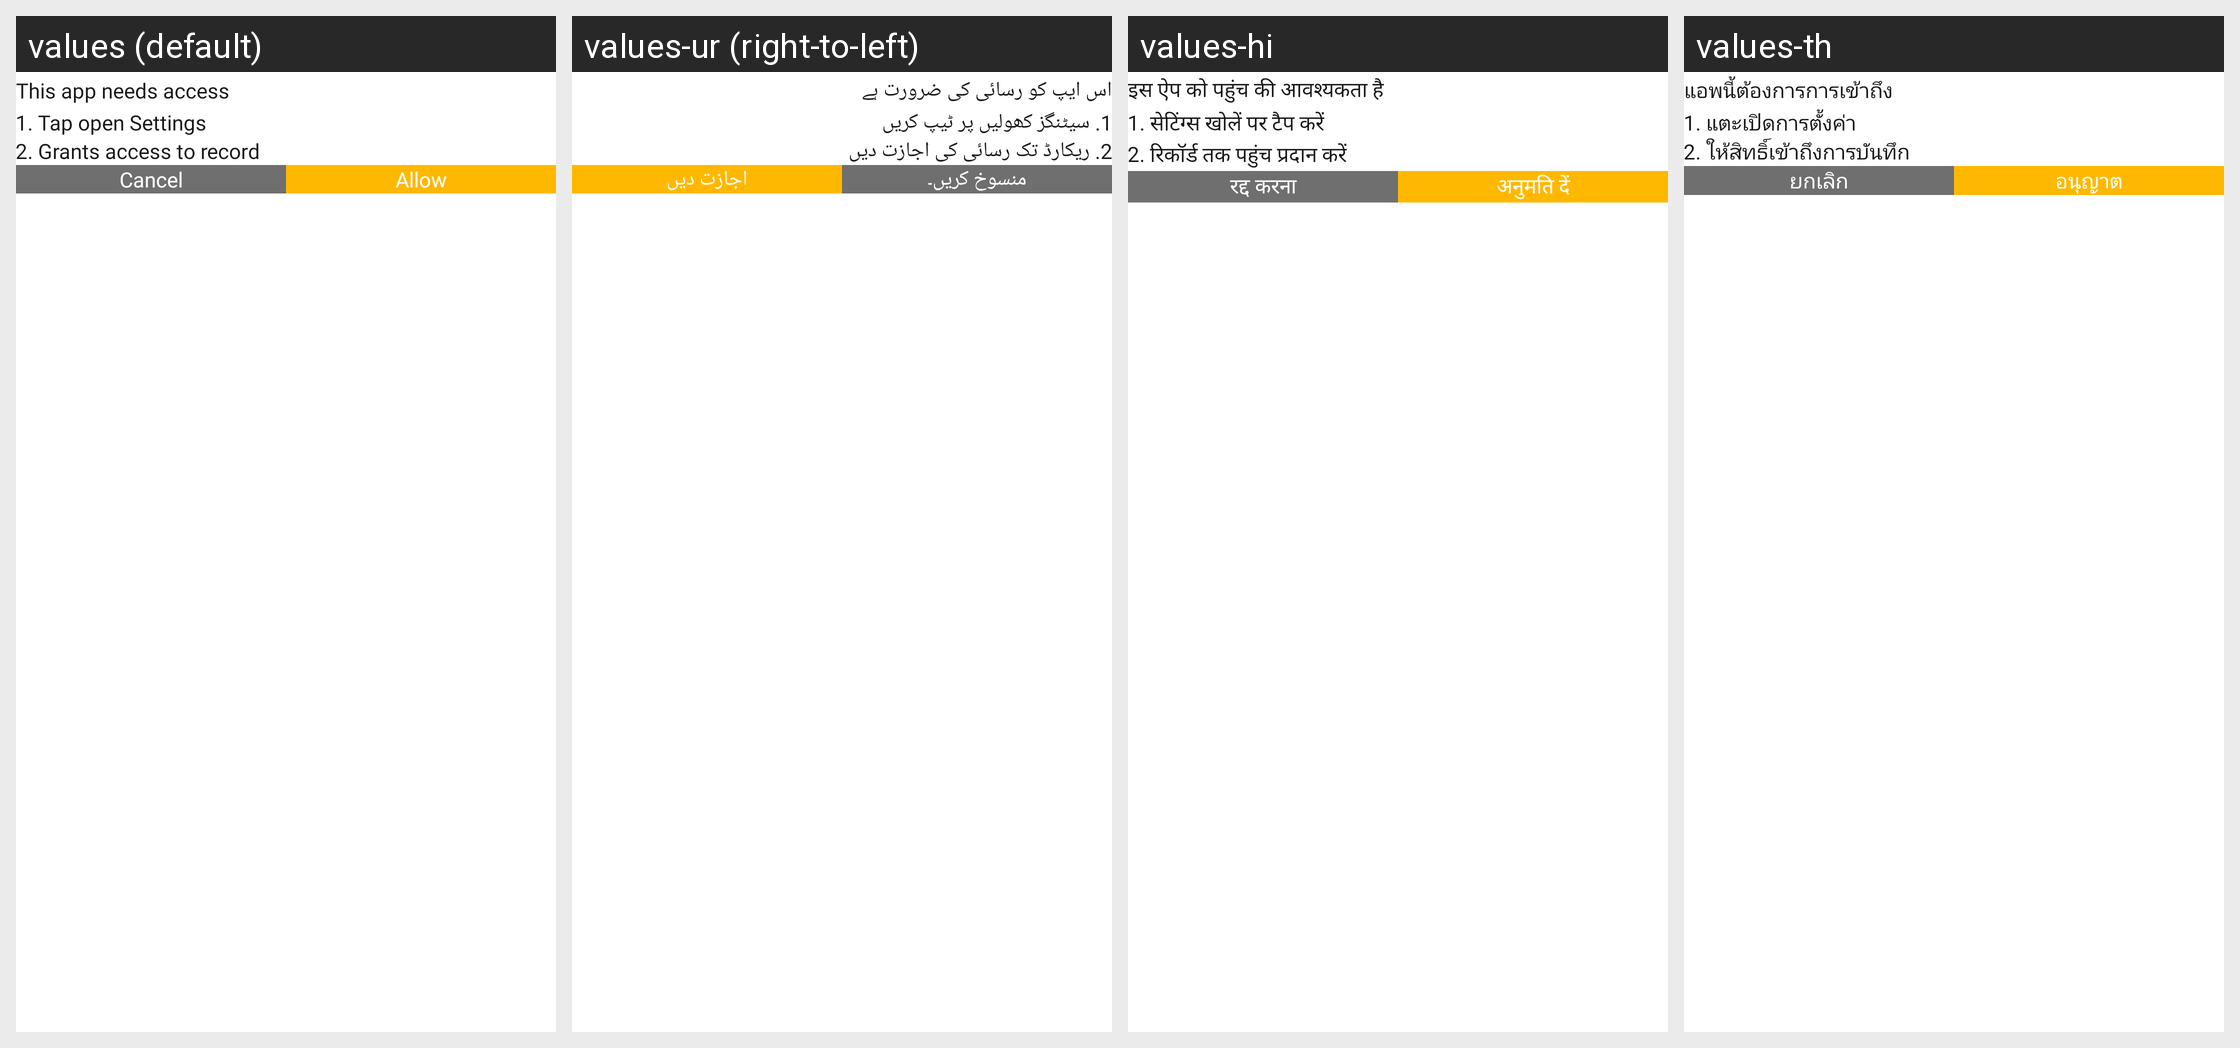

Strings drawn on this Android screen and how each of the app's shown locales translates them:
Android screen res/layout/dialog_request_audio.xml rendered under 4 locales, left to right: values (default), values-ur (right-to-left), values-hi, values-th. Device: Nexus 5 (rendered at 1080×1920; each locale shown at half size, 540×960, under a caption strip naming it); theme Theme.ArSketch.
Other locales in the repository, not shown: values-de, values-en, values-es, values-fr, values-it, values-ja, values-ko, values-pt, values-tr, values-vi, values-zh-rCN, values-zh-rTW.
Strings drawn on this screen, with the default value and each locale's value (text and hints the layout hard-codes, and strings that could not be matched under every locale, appear in the picture but are not listed):

this_app_need
  values: This app needs access
  values-ur: اس ایپ کو رسائی کی ضرورت ہے
  values-hi: इस ऐप को पहुंच की आवश्यकता है
  values-th: แอพนี้ต้องการการเข้าถึง

access_1
  values: 1. Tap open Settings
  values-ur: 1. سیٹنگز کھولیں پر ٹیپ کریں
  values-hi: 1. सेटिंग्स खोलें पर टैप करें
  values-th: 1. แตะเปิดการตั้งค่า

access_2
  values: 2. Grants access to record
  values-ur: 2. ریکارڈ تک رسائی کی اجازت دیں
  values-hi: 2. रिकॉर्ड तक पहुंच प्रदान करें
  values-th: 2. ให้สิทธิ์เข้าถึงการบันทึก

cancel
  values: Cancel
  values-ur: منسوخ کریں۔
  values-hi: रद्द करना
  values-th: ยกเลิก

allow
  values: Allow
  values-ur: اجازت دیں
  values-hi: अनुमति दें
  values-th: อนุญาต
